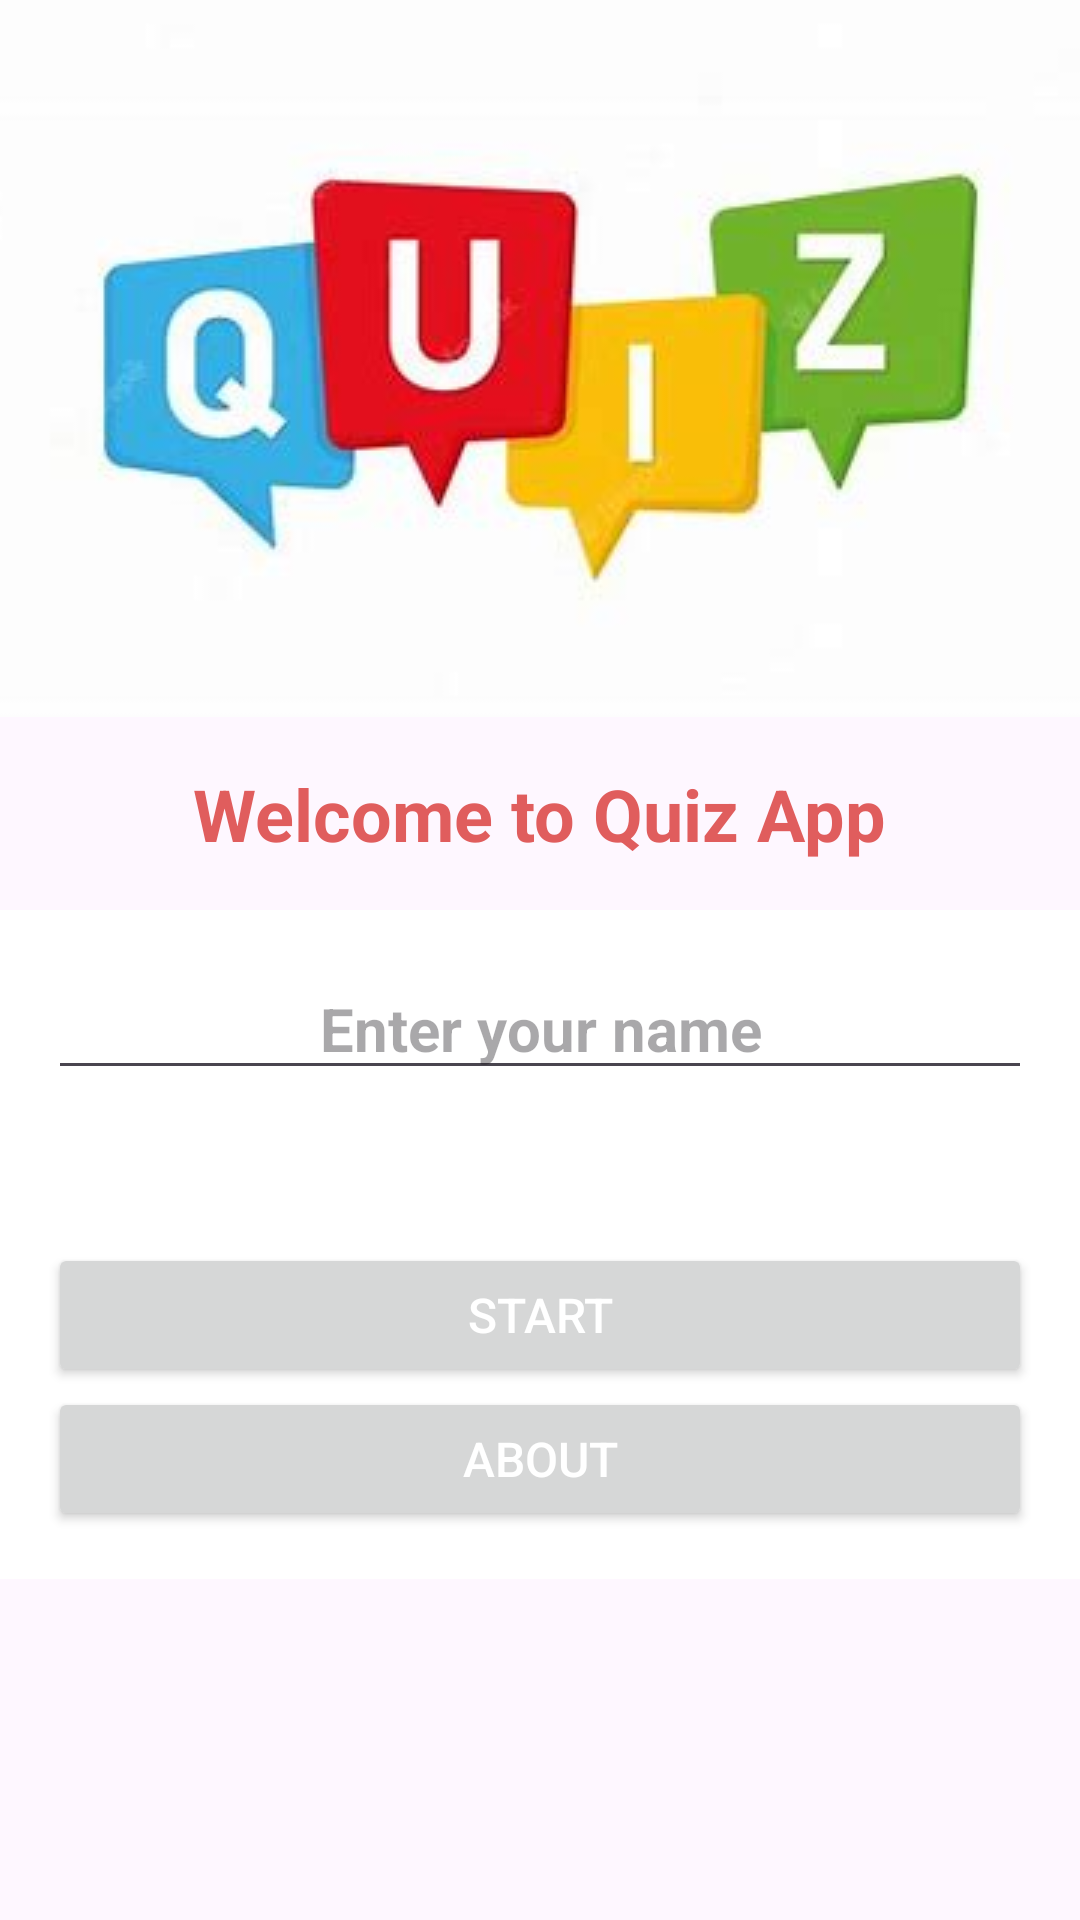

Here is an Android app screen rendered from its layout file. Give the layout XML and the strings, colors and styles it references.
<!-- AndroidManifest.xml: activity theme AppTheme -->
<!-- res/layout/activity_main.xml -->
<?xml version="1.0" encoding="utf-8"?>
<ScrollView xmlns:android="http://schemas.android.com/apk/res/android"
    xmlns:tools="http://schemas.android.com/tools"
    android:layout_width="match_parent"
    android:layout_height="match_parent"
    tools:context="com.example.quizapp_android.MainActivity">

    <LinearLayout
        android:layout_width="match_parent"
        android:layout_height="wrap_content"
        android:orientation="vertical">

        
        <ImageView
            android:id="@+id/imageViewBackground"
            android:layout_width="match_parent"
            android:layout_height="wrap_content"
            android:scaleType="centerCrop"
            android:src="@drawable/img_1" />

        <TextView
            android:id="@+id/welcomeText"
            android:layout_width="wrap_content"
            android:layout_height="wrap_content"
            android:text="@string/welcome_to_quiz_app"
            android:textSize="24sp"
            android:textColor="@color/pink"
            android:textStyle="bold"
            android:layout_marginTop="16dp"
            android:layout_gravity="center_horizontal" />

        
        <LinearLayout
            android:id="@+id/controlsLayout"
            android:layout_width="match_parent"
            android:layout_height="wrap_content"
            android:background="@android:color/white"
            android:orientation="vertical"
            android:padding="16dp"
            android:layout_marginTop="16dp">

            <EditText
                android:id="@+id/userName"
                android:layout_width="match_parent"
                android:layout_height="wrap_content"
                android:layout_marginBottom="16dp"
                android:hint="@string/enter_your_name"
                android:inputType="textPersonName"
                android:textAlignment="center"
                android:textColor="@color/pink"
                android:textSize="20sp"
                android:textStyle="bold" />

            <Button
                android:id="@+id/buttonStart"
                android:layout_width="match_parent"
                android:layout_height="wrap_content"
                android:layout_marginTop="35dp"
                android:padding="10dp"
                android:text="@string/start"
                android:textColor="@color/white"
                android:textSize="16sp" />

            <Button
                android:id="@+id/buttonAbout"
                android:layout_width="match_parent"
                android:layout_height="wrap_content"
                android:padding="10dp"
                android:text="@string/about"
                android:textColor="@color/white"
                android:textSize="16sp" />

        </LinearLayout>

    </LinearLayout>
</ScrollView>
<!-- resources referenced by this layout -->
<resources>
  <color name="pink">#e05d5d</color>
  <color name="white">#FFFFFFFF</color>
  <!-- drawable img_1: png bitmap (drawable, 66417 bytes) -->
  <string name="about">About</string>
  <string name="enter_your_name">Enter your name</string>
  <string name="start">Start</string>
  <string name="welcome_to_quiz_app">Welcome to Quiz App</string>
  <style name="AppTheme" parent="Theme.Material3.DayNight.NoActionBar">
          
          <item name="colorPrimary">@color/navyBlue</item>
          <item name="colorPrimaryVariant">@color/navyBlue</item>
          <item name="android:statusBarColor">@color/navyBlue</item>
      </style>
  <color name="navyBlue">#323b60</color>
</resources>
